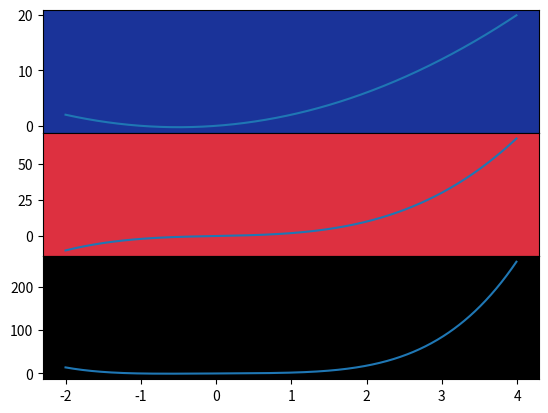
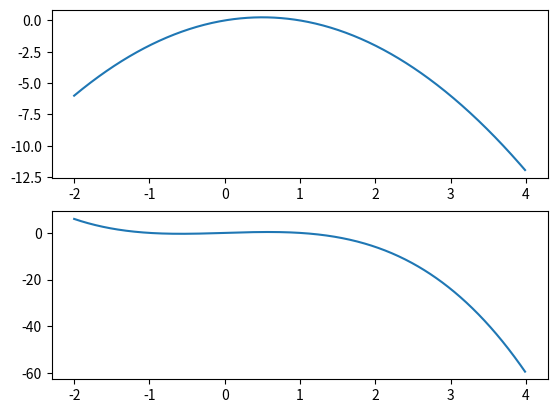

Here is the Python script that generated these plots, in order:
############################################################
#
#    multiple plots
#
############################################################

import numpy as np
import matplotlib.pyplot as plt

t = np.arange(-2.0, 4.0, 0.01)

plt.figure(1)
#       subplot(nrows, ncols, index, **kwargs)
plt.subplot(3,1,1)
plt.gca().patch.set_facecolor((0.1, 0.2, 0.6))
plt.plot(t, t+t**2)
plt.subplot(312)
plt.gca().patch.set_facecolor('#dd3040')
plt.plot(t, t+t**3)

# switch to figure 2
plt.figure(2)
plt.subplot(211)
plt.plot(t, t-t**2)
plt.subplot(212)
plt.plot(t, t-t**3)

# switch back to figure 1
plt.figure(1)
plt.subplot(313)
plt.gca().patch.set_facecolor('black')
plt.plot(t, t+t**4)

plt.subplots_adjust(hspace = .001)
plt.show()
